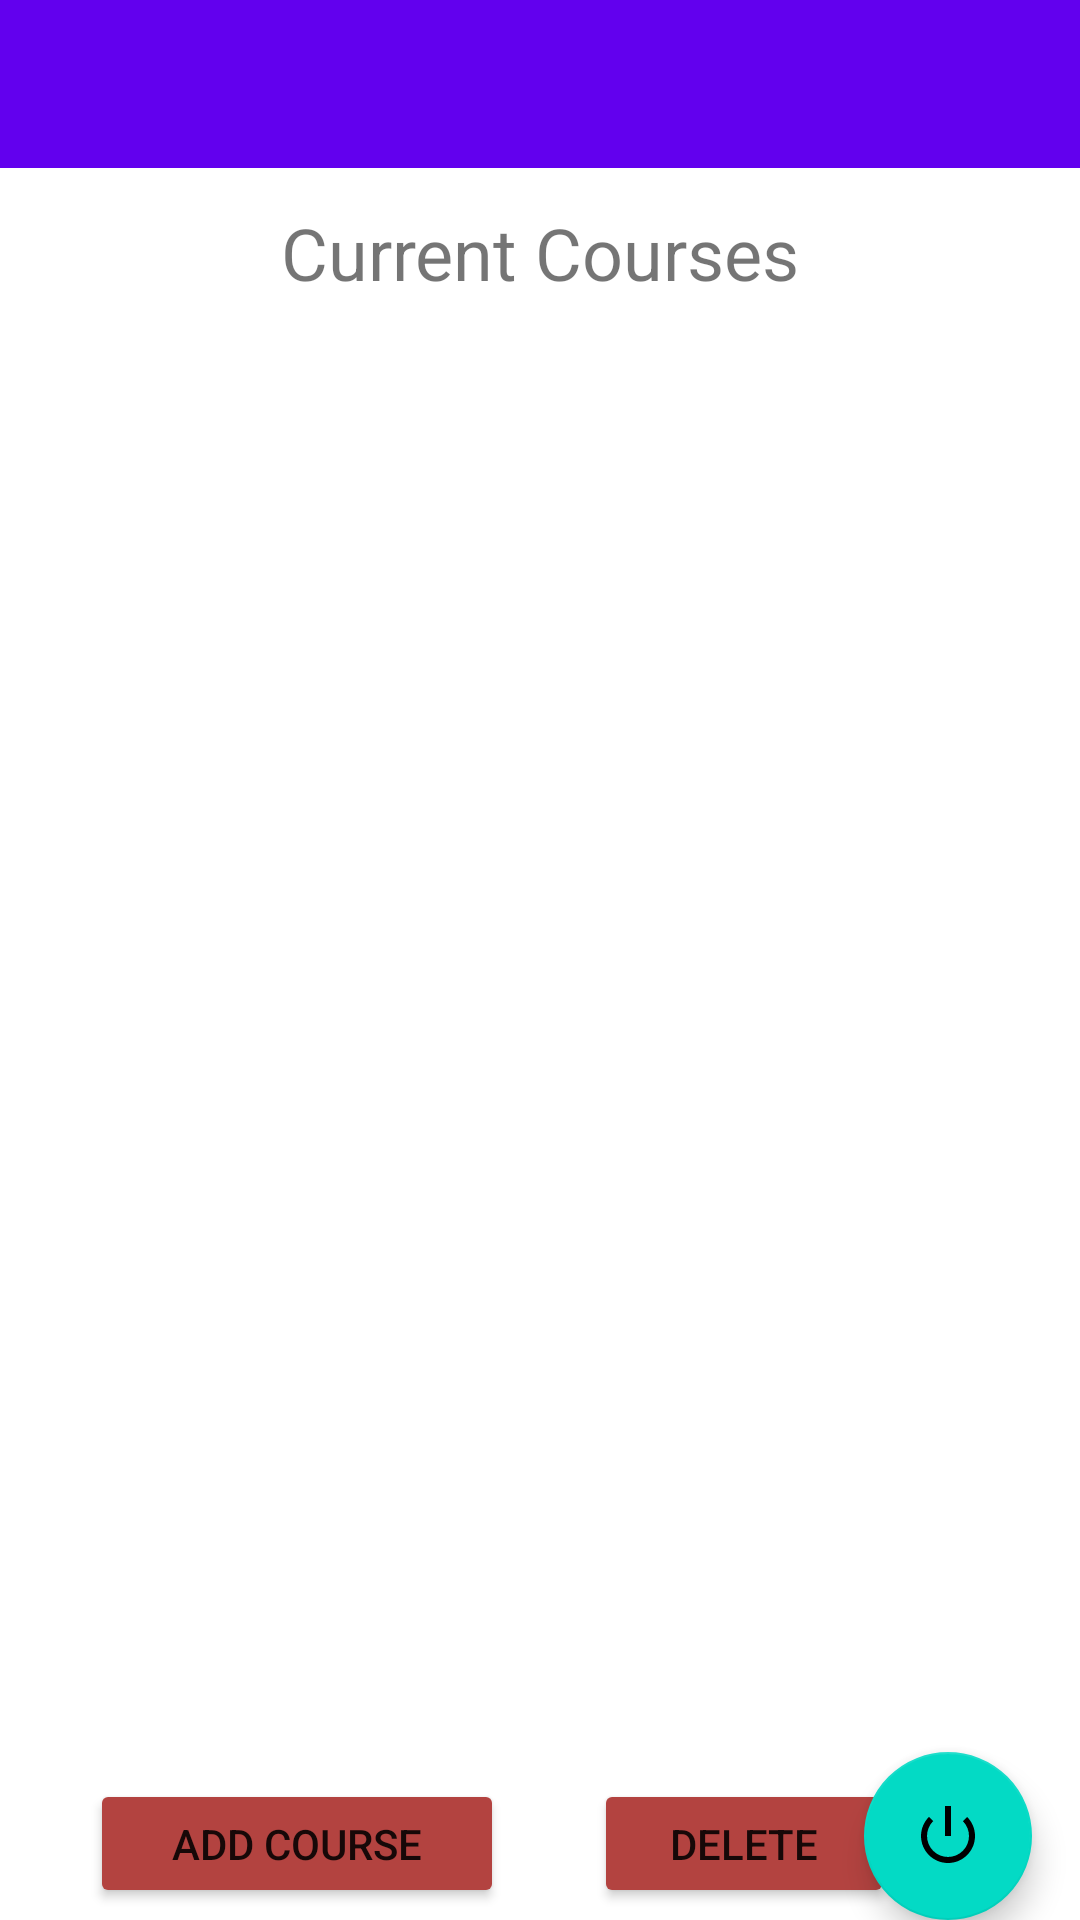

Here is an Android app screen rendered from its layout file. Give the layout XML and the strings, colors and styles it references.
<!-- AndroidManifest.xml: application theme Theme.BloodyGoodGPA -->
<!-- res/layout/activity_editdelete.xml -->
<?xml version="1.0" encoding="utf-8"?>

<androidx.constraintlayout.widget.ConstraintLayout xmlns:android="http://schemas.android.com/apk/res/android"
    xmlns:app="http://schemas.android.com/apk/res-auto"
    xmlns:tools="http://schemas.android.com/tools"
    android:layout_width="match_parent"
    android:layout_height="match_parent"
    tools:context=".EditDelete">


    <androidx.appcompat.widget.Toolbar
        android:id="@+id/toolbar"
        android:layout_width="match_parent"
        android:layout_height="?attr/actionBarSize"
        android:background="?attr/colorPrimary"
        app:layout_constraintEnd_toEndOf="parent"
        app:layout_constraintStart_toStartOf="parent"
        app:layout_constraintTop_toTopOf="parent"
        app:popupTheme="@style/Theme.BloodyGoodGPA.PopupOverlay"
        app:subtitleTextColor="#FFFFFF"
        app:titleTextColor="#6A1818"
        tools:ignore="MissingConstraints" />

    <com.google.android.material.floatingactionbutton.FloatingActionButton
        android:id="@+id/back"
        android:layout_width="wrap_content"
        android:layout_height="wrap_content"
        android:layout_gravity="bottom|end"
        android:layout_margin="@dimen/fab_margin"
        android:layout_marginEnd="16dp"
        android:layout_marginRight="16dp"
        android:contentDescription="TODO"
        android:visibility="visible"
        android:onClick="goBack"
        app:layout_constraintBottom_toBottomOf="parent"
        app:layout_constraintEnd_toEndOf="parent"
        app:layout_constraintVertical_bias="1.0"
        app:srcCompat="@android:drawable/ic_lock_power_off"
        tools:ignore="MissingConstraints" />

    <Button
        android:id="@+id/add_course"
        android:layout_width="138dp"
        android:layout_height="43dp"
        android:layout_gravity="bottom"
        android:layout_marginStart="30dp"
        android:layout_marginLeft="16dp"
        android:layout_marginBottom="4dp"
        android:backgroundTint="#ffB34340"
        android:checkable="false"
        android:foregroundGravity="top|left|center_vertical|fill"
        android:text="Add Course"
        android:onClick="addCourse"
        app:layout_constraintBottom_toBottomOf="@id/back"
        app:layout_constraintStart_toStartOf="parent"
        tools:ignore="MissingConstraints" />


    <Button
        android:id="@+id/delete_selected"
        android:layout_width="100dp"
        android:layout_height="43dp"
        android:layout_gravity="bottom"
        android:layout_marginStart="30dp"
        android:layout_marginLeft="30dp"
        android:backgroundTint="#ffB34340"
        android:checkable="false"
        android:foregroundGravity="top|left|center_vertical|fill"
        android:text="Delete"
        android:onClick="deleteCourse"
        app:layout_constraintBottom_toBottomOf="@id/add_course"
        app:layout_constraintStart_toEndOf="@id/add_course"
        tools:ignore="MissingConstraints" />

    <ListView
        android:id="@+id/event_list"
        android:layout_width="match_parent"
        android:layout_height="wrap_content"
        android:fillViewport="true"
        android:gravity="center"
        android:layout_marginBottom="50dp"
        android:layout_marginStart="30dp"
        android:layout_marginLeft="30dp"
        android:layout_marginEnd="30dp"
        android:layout_marginRight="30dp"
        app:layout_constraintBottom_toTopOf="@+id/add_course"
        app:layout_constraintEnd_toEndOf="parent"
        app:layout_constraintHorizontal_bias="0.0"
        app:layout_constraintStart_toStartOf="@+id/add_course"
        app:layout_constraintTop_toBottomOf="@+id/course_display"
        app:layout_constraintVertical_bias="0.0" />



    <TextView
        android:id="@+id/course_display"
        android:layout_marginTop="12dp"
        android:layout_width="match_parent"
        android:layout_height="wrap_content"
        android:gravity="center"
        android:textSize="24dp"
        app:layout_constraintTop_toBottomOf="@+id/toolbar"

        android:text="Current Courses"
         />

</androidx.constraintlayout.widget.ConstraintLayout>
<!-- resources referenced by this layout -->
<resources>
  <style name="Theme.BloodyGoodGPA.PopupOverlay" parent="ThemeOverlay.AppCompat.Light" />
  <style name="Theme.BloodyGoodGPA" parent="Theme.MaterialComponents.DayNight.DarkActionBar">
          
          <item name="colorPrimary">@color/purple_500</item>
          <item name="colorPrimaryVariant">@color/purple_700</item>
          <item name="colorOnPrimary">@color/white</item>
          
          <item name="colorSecondary">@color/teal_200</item>
          <item name="colorSecondaryVariant">@color/teal_700</item>
          <item name="colorOnSecondary">@color/black</item>
          
          <item name="android:statusBarColor" tools:targetApi="l">?attr/colorPrimaryVariant</item>
          
      </style>
  <!-- not gathered from this repository: default colours our renderer supplied (Android Studio template values) -->
  <color name="purple_500">#FF6200EE</color>
  <color name="purple_700">#FF3700B3</color>
  <color name="teal_200">#FF03DAC5</color>
  <color name="teal_700">#FF018786</color>
  <color name="black">#FF000000</color>
  <color name="white">#FFFFFFFF</color>
</resources>
